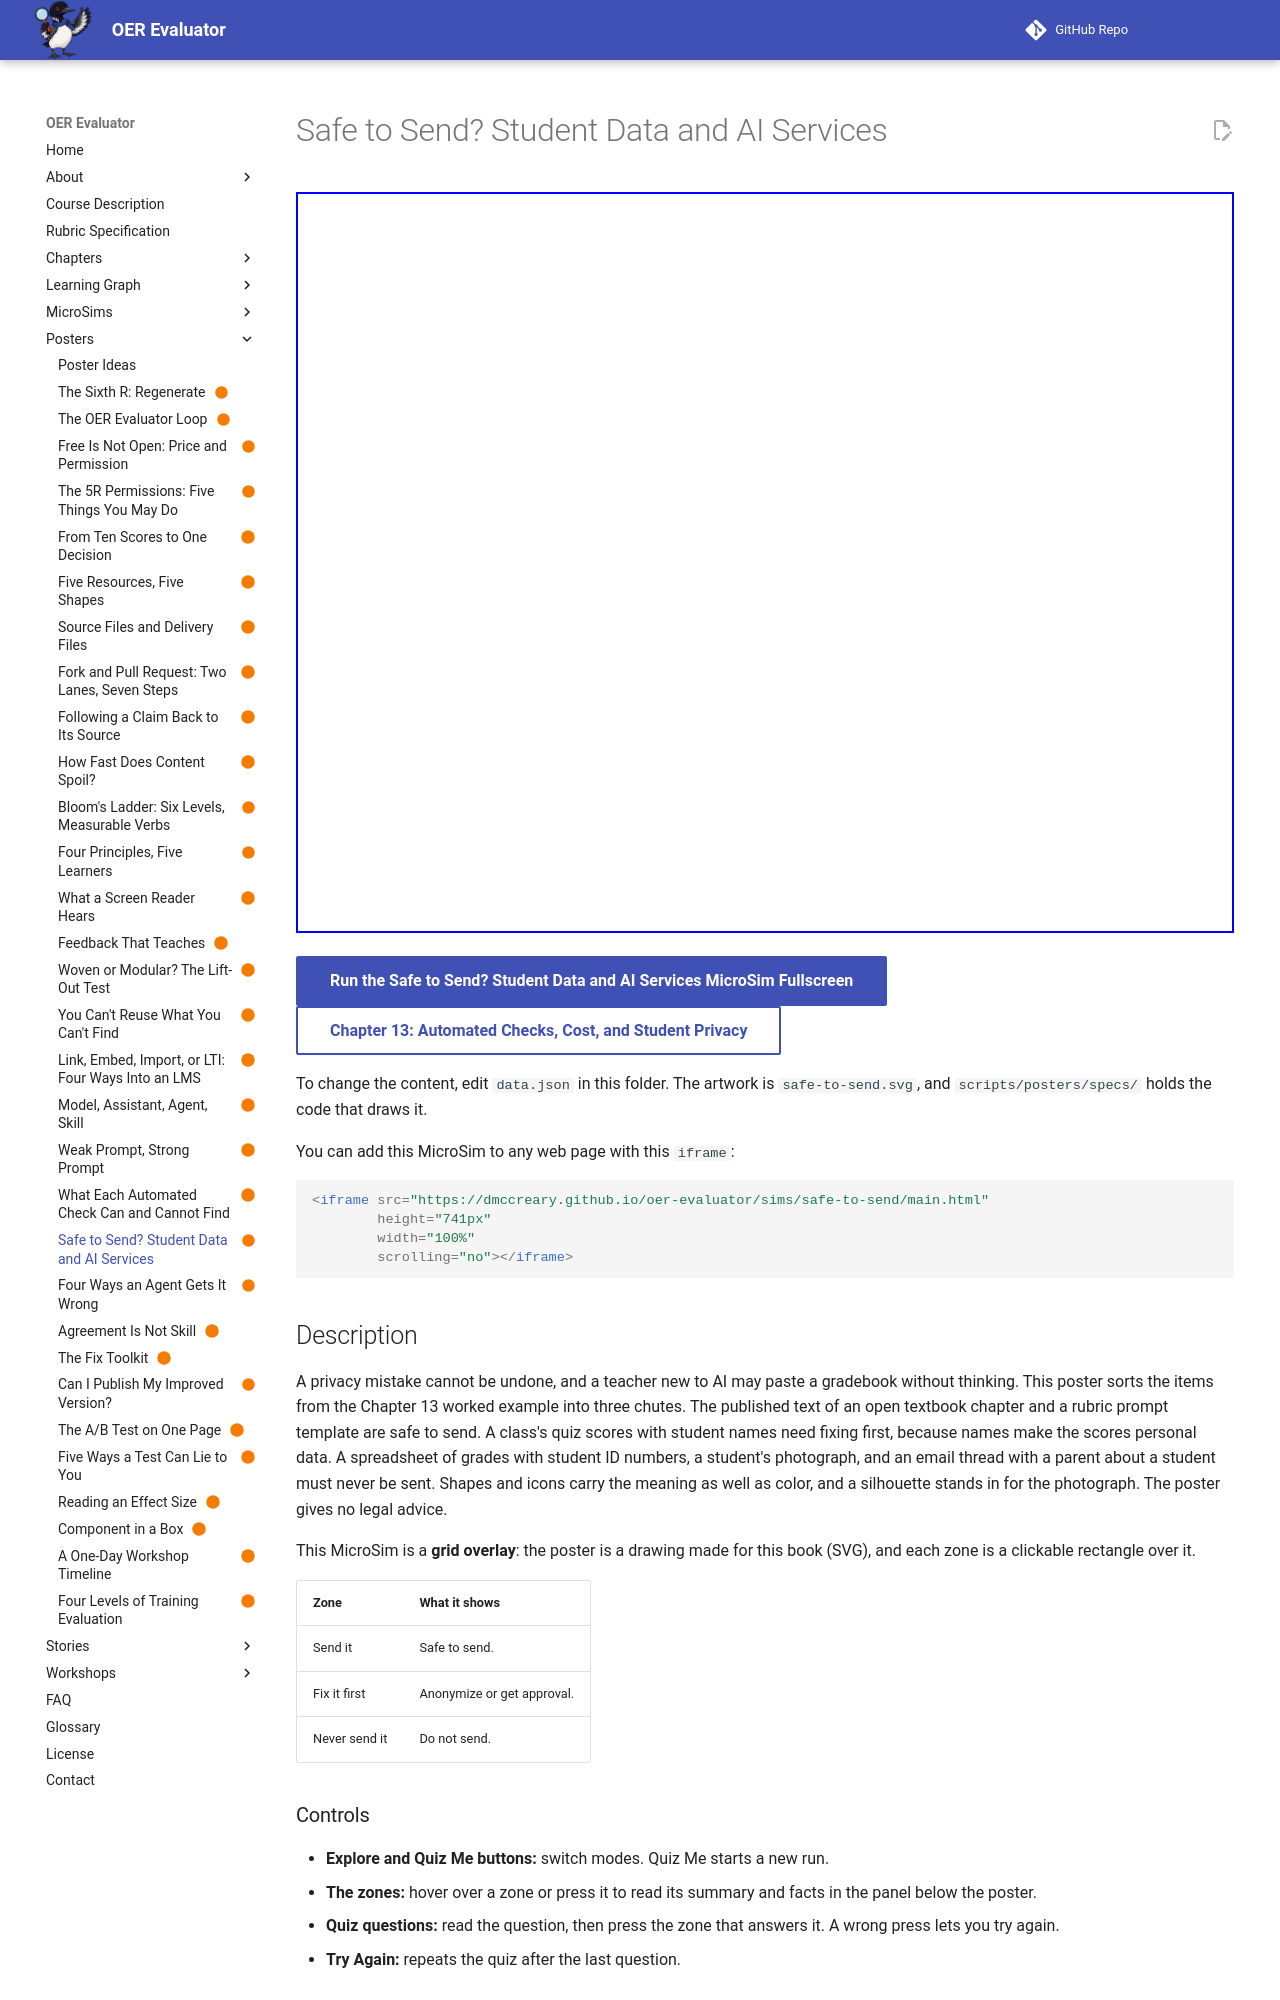

repository: dmccreary/oer-evaluator · page: sims/safe-to-send/index.html · generator: mkdocs

---
title: "Safe to Send? Student Data and AI Services"
description: "Three chutes sort six items into send it, fix it first, and never send it, with a warning that text sent to an AI service cannot be pulled back."
image: /sims/safe-to-send/safe-to-send.png
og:image: /sims/safe-to-send/safe-to-send.png
twitter:image: /sims/safe-to-send/safe-to-send.png
social:
   cards: false
status: built
hide:
  - toc
---

# Safe to Send? Student Data and AI Services

<iframe src="main.html" height="741px" width="100%" scrolling="no"></iframe>

[Run the Safe to Send? Student Data and AI Services MicroSim Fullscreen](./main.html){ .md-button .md-button--primary }
<br/>
[Chapter 13: Automated Checks, Cost, and Student Privacy](../../chapters/13-automated-checks-cost-privacy/index.md){ .md-button }

To change the content, edit `data.json` in this folder. The artwork is `safe-to-send.svg`, and `scripts/posters/specs/` holds the code that draws it.

You can add this MicroSim to any web page with this `iframe`:

```html
<iframe src="https://dmccreary.github.io/oer-evaluator/sims/safe-to-send/main.html"
        height="741px"
        width="100%"
        scrolling="no"></iframe>
```

## Description

A privacy mistake cannot be undone, and a teacher new to AI may paste a gradebook without thinking. This poster sorts the items from the Chapter 13 worked example into three chutes. The published text of an open textbook chapter and a rubric prompt template are safe to send. A class's quiz scores with student names need fixing first, because names make the scores personal data. A spreadsheet of grades with student ID numbers, a student's photograph, and an email thread with a parent about a student must never be sent. Shapes and icons carry the meaning as well as color, and a silhouette stands in for the photograph. The poster gives no legal advice.

This MicroSim is a **grid overlay**: the poster is a drawing made for this book (SVG), and each zone is a clickable rectangle over it.

| Zone | What it shows |
|---|---|
| Send it | Safe to send. |
| Fix it first | Anonymize or get approval. |
| Never send it | Do not send. |

### Controls

- **Explore and Quiz Me buttons:** switch modes. Quiz Me starts a new run.
- **The zones:** hover over a zone or press it to read its summary and facts in the panel below the poster.
- **Quiz questions:** read the question, then press the zone that answers it. A wrong press lets you try again.
- **Try Again:** repeats the quiz after the last question.

### Good to Know

Quiz mode scores each question as you answer it. The MicroSim does not store your answers. The poster prints its own headings, so the sim adds no labels on top of it.

- The poster gives no legal advice. Your school's policy decides what you may send, and FERPA is the U.S. law that protects student education records.

## Lesson Plan
